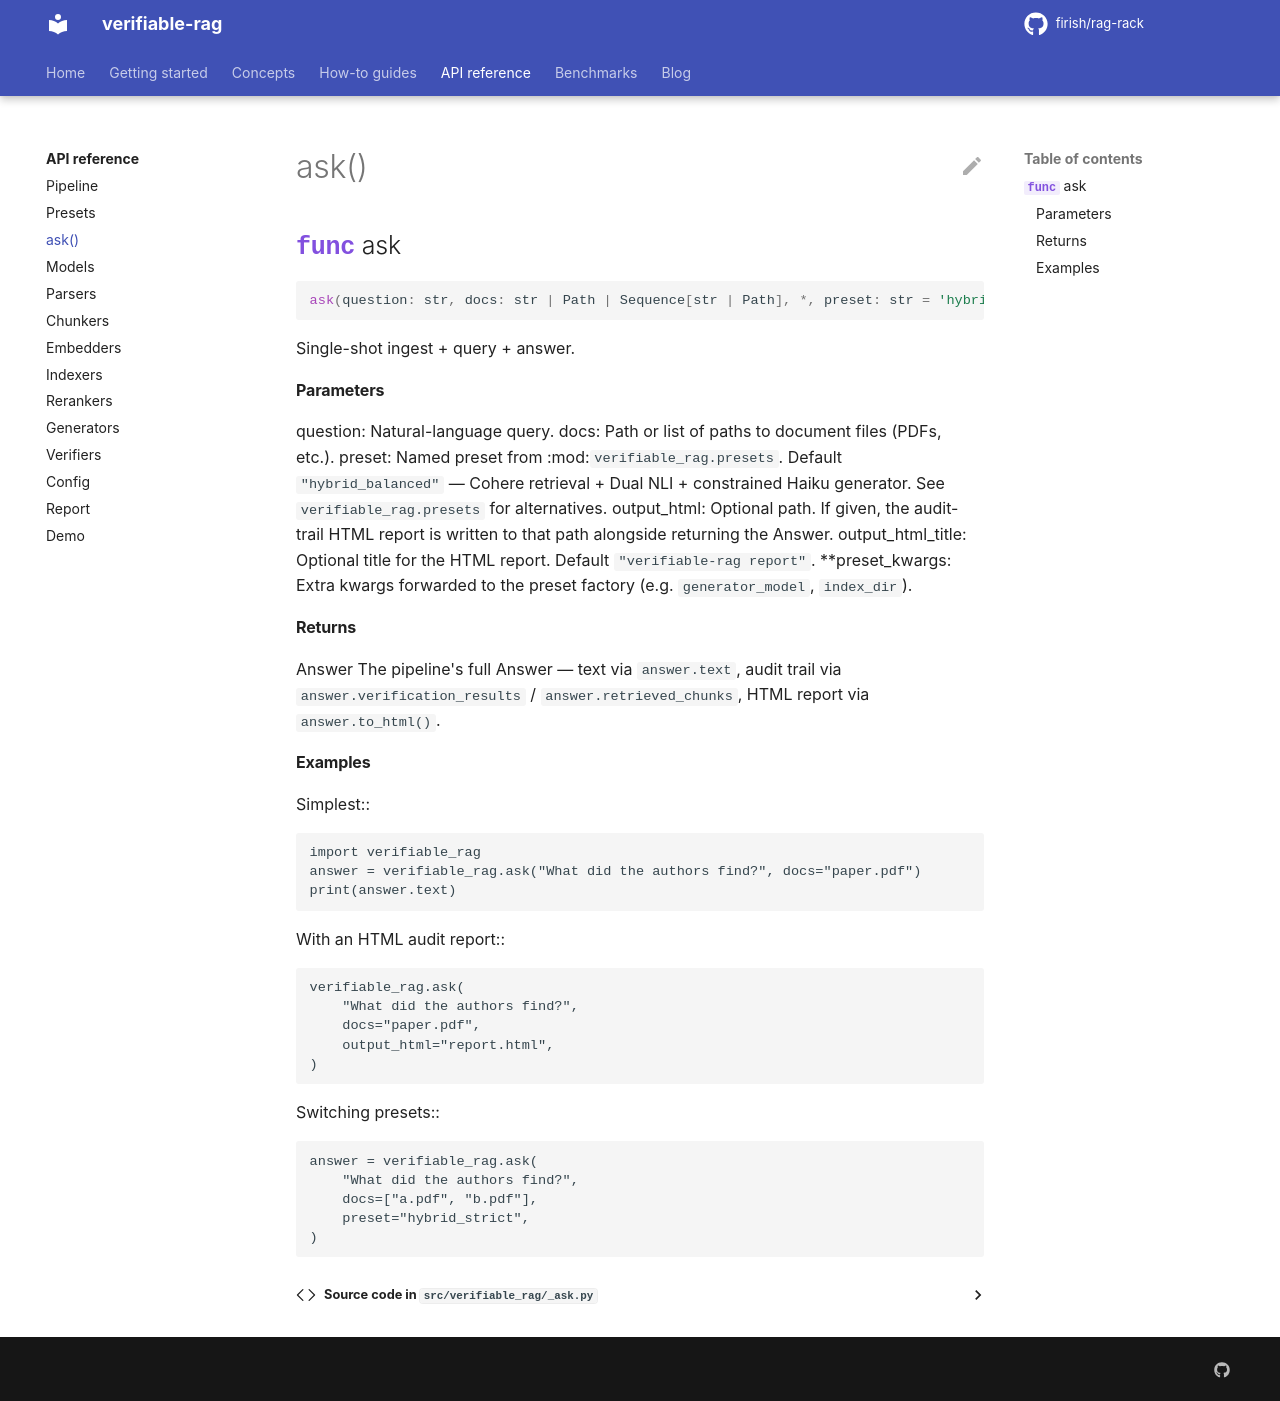

repository: firish/rag-rack · page: api/ask/index.html · generator: mkdocs

# ask()

::: verifiable_rag._ask.ask
